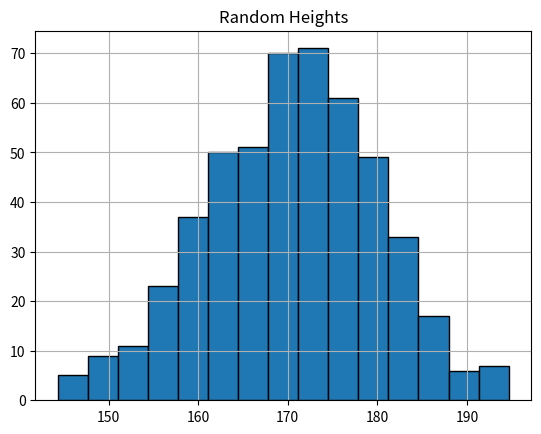

Python code for this plot:
"""Generate random heights:

import numpy as np

heights = np.random.normal(170, 10, 500)
Requirements
Create a histogram.
Use 15 bins.
Add grid.
Display title.
Concepts Practiced

✅ Histogram
✅ Understanding Distribution"""

import numpy as np
import matplotlib.pyplot as plt

heights = np.random.normal(170, 10, 500)

plt.hist(heights,
         bins=15,
         edgecolor="black"
         )

plt.grid(True)

plt.title("Random Heights")

plt.show()
